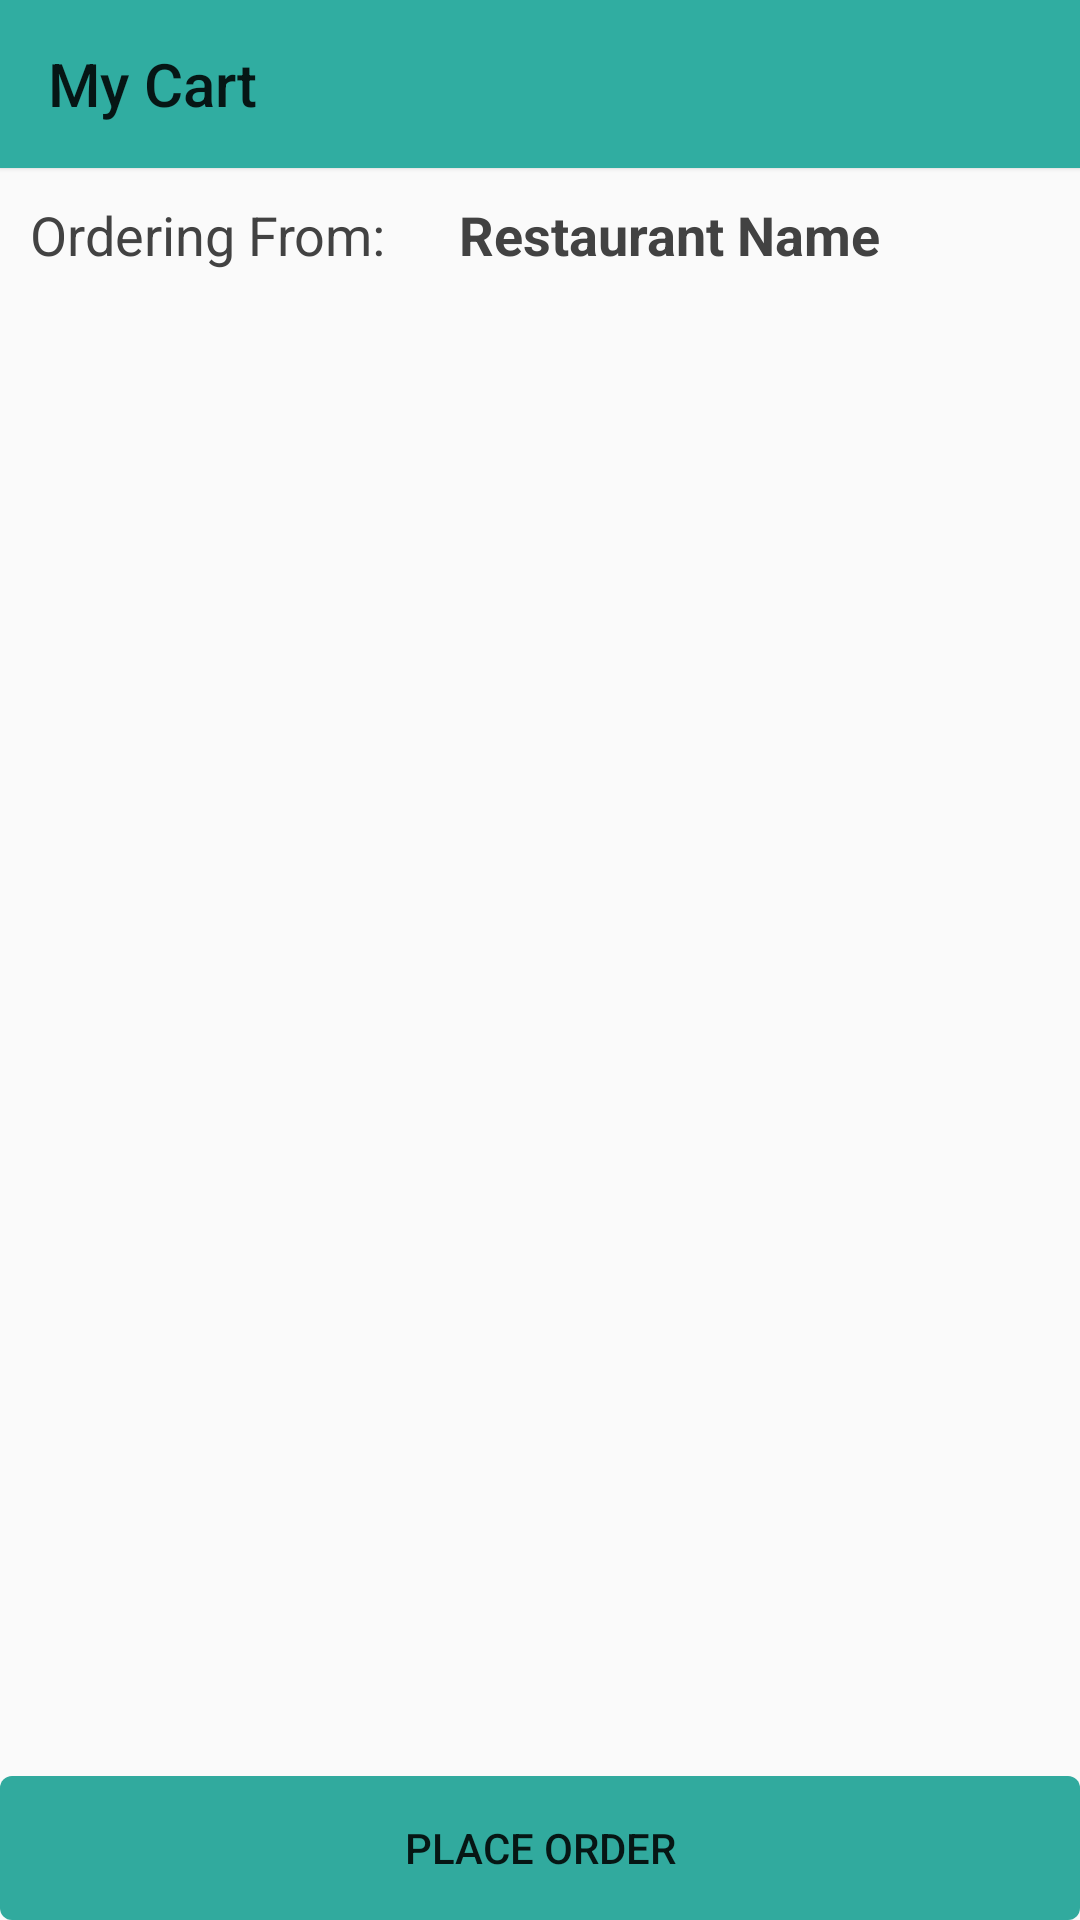

Write the Android layout XML for this screen, with the resource values it uses.
<!-- AndroidManifest.xml: application theme AppTheme -->
<!-- res/layout/activity_my_cart.xml -->
<?xml version="1.0" encoding="utf-8"?>
<RelativeLayout xmlns:android="http://schemas.android.com/apk/res/android"
    xmlns:app="http://schemas.android.com/apk/res-auto"
    xmlns:tools="http://schemas.android.com/tools"
    android:layout_width="match_parent"
    android:layout_height="match_parent"
    tools:context=".Activity.MyCartActivity">

    <com.google.android.material.appbar.AppBarLayout
        android:id="@+id/appBarLayout"
        android:layout_width="match_parent"
        android:layout_height="wrap_content"
        android:elevation="1dp"
        android:theme="@style/ThemeOverlay.AppCompat.ActionBar">

        <androidx.appcompat.widget.Toolbar
            android:id="@+id/toolbar"
            android:layout_width="match_parent"
            android:layout_height="wrap_content"
            android:background="@color/colorPrimary"
            android:minHeight="?attr/actionBarSize"
            app:layout_scrollFlags="scroll|enterAlways"
            app:title="My Cart"
             />

    </com.google.android.material.appbar.AppBarLayout>

    <TextView
        android:id="@+id/txtOrderingFrom"
        android:layout_width="wrap_content"
        android:layout_height="wrap_content"
        android:layout_below="@id/appBarLayout"
        android:padding="10dp"
        android:text="Ordering From: "
        android:textSize="18sp"
        android:textColor="@color/colorBlack"/>

    <TextView
        android:id="@+id/txtRestName"
        android:layout_width="wrap_content"
        android:layout_height="wrap_content"
        android:layout_below="@id/appBarLayout"
        android:layout_toRightOf="@id/txtOrderingFrom"
        android:padding="10dp"
        android:text="Restaurant Name"
        android:textSize="18sp"
        android:textColor="@color/colorBlack"
        android:textStyle="bold"/>

    <androidx.recyclerview.widget.RecyclerView
        android:id="@+id/cartRecyclerView"
        android:layout_width="match_parent"
        android:layout_height="wrap_content"
        android:layout_below="@id/txtRestName"
        android:layout_marginBottom="40dp" />

    <Button
        android:id="@+id/btnPlaceOrder"
        android:layout_width="match_parent"
        android:layout_height="wrap_content"
        android:layout_alignParentBottom="true"
        android:background="@drawable/shape_button"
        android:text="Place Order" />

</RelativeLayout>
<!-- resources referenced by this layout -->
<resources>
  <color name="colorBlack">#424242</color>
  <color name="colorPrimary">#30ADA1</color>
  <!-- drawable shape_button (drawable) -->
  <?xml version="1.0" encoding="utf-8"?>
  <shape xmlns:android="http://schemas.android.com/apk/res/android" android:shape="rectangle">
  
      <corners android:radius="4dp"/>
      <solid android:color="@color/colorAccent"/>
  
  </shape>
  <style name="AppTheme" parent="Theme.AppCompat.Light.NoActionBar">
          
          <item name="colorPrimary">@color/colorPrimary</item>
          <item name="colorPrimaryDark">@color/colorPrimaryDark</item>
          <item name="colorAccent">@color/colorAccent</item>
      </style>
  <color name="colorAccent">#31AA9E</color>
  <color name="colorPrimaryDark">#249D91</color>
</resources>
